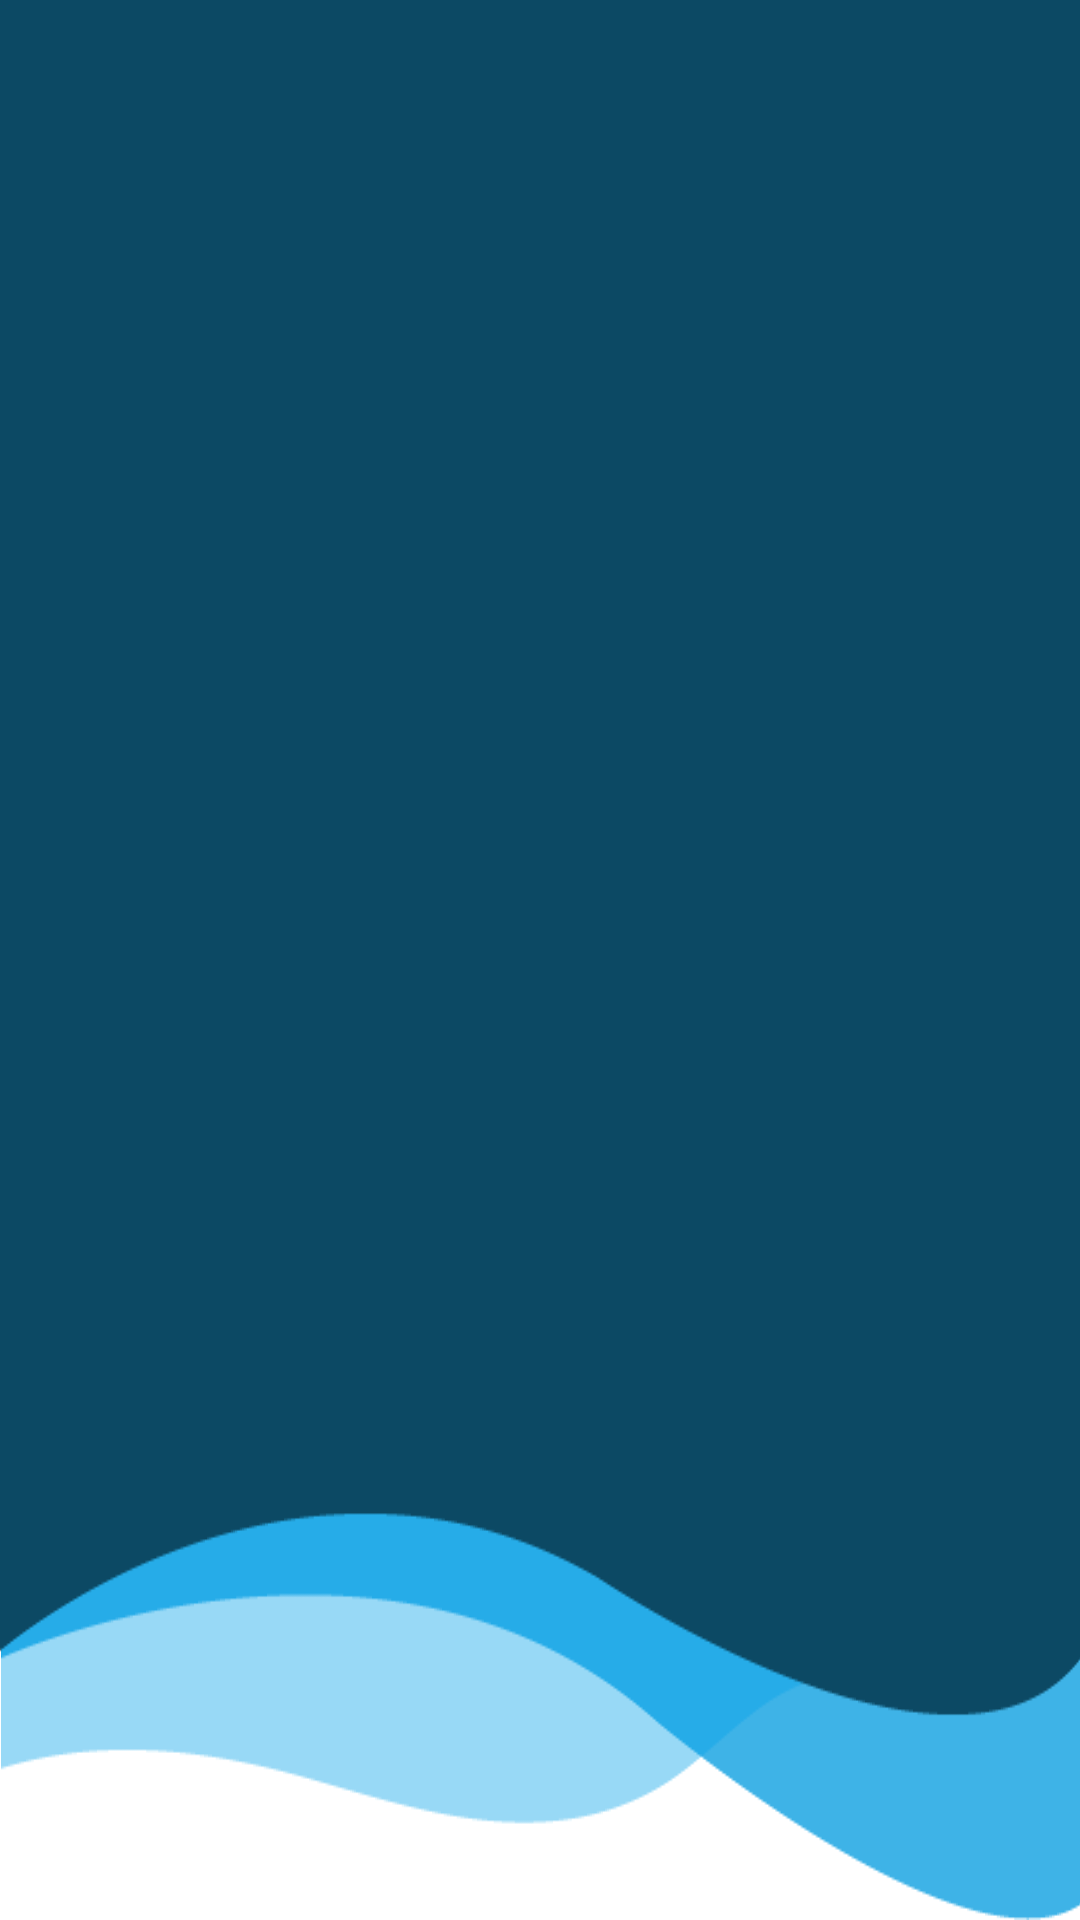

Reconstruct the res/layout file that produces this screen, plus the resources it refers to.
<!-- AndroidManifest.xml: application theme Theme.ReTech -->
<!-- res/layout/activity_main_buyer.xml -->
<?xml version="1.0" encoding="utf-8"?>
<RelativeLayout xmlns:android="http://schemas.android.com/apk/res/android"
    xmlns:app="http://schemas.android.com/apk/res-auto"
    xmlns:tools="http://schemas.android.com/tools"
    android:layout_width="match_parent"
    android:layout_height="match_parent"
    android:background="@drawable/blue_bg"
    tools:context=".MainBuyerActivity">


    <FrameLayout
        android:layout_marginTop="40dp"
        android:layout_width="390dp"
        android:layout_height="600dp"
        android:layout_centerHorizontal="true"
        android:orientation="vertical">

        <ListView
            android:id="@+id/listProducts"
            android:layout_width="wrap_content"
            android:layout_height="wrap_content"
            android:background="@color/white">

        </ListView>

    </FrameLayout>

    <LinearLayout
        android:layout_width="match_parent"
        android:layout_height="wrap_content"
        android:layout_marginTop="650dp"
        android:gravity="center_horizontal"
        android:orientation="horizontal">


        <Button
            android:id="@+id/bidHistory"
            android:layout_width="wrap_content"
            android:layout_height="wrap_content"
            android:text="Bid History">

        </Button>



    </LinearLayout>


</RelativeLayout>
<!-- resources referenced by this layout -->
<resources>
  <color name="white">#FFFFFFFF</color>
  <!-- drawable blue_bg: png bitmap (drawable, 12180 bytes) -->
  <style name="Theme.ReTech" parent="Theme.MaterialComponents.DayNight.DarkActionBar">
          
          <item name="colorPrimary">@color/purple_500</item>
          <item name="colorPrimaryVariant">@color/purple_700</item>
          <item name="colorOnPrimary">@color/white</item>
          
          <item name="colorSecondary">@color/teal_200</item>
          <item name="colorSecondaryVariant">@color/teal_700</item>
          <item name="colorOnSecondary">@color/black</item>
          
          <item name="android:statusBarColor">?attr/colorPrimaryVariant</item>
          
      </style>
  <color name="purple_500">#9c27b0</color>
  <color name="purple_700">#FF3700B3</color>
  <color name="teal_200">#FF03DAC5</color>
  <color name="teal_700">#FF018786</color>
  <color name="black">#FF000000</color>
</resources>
